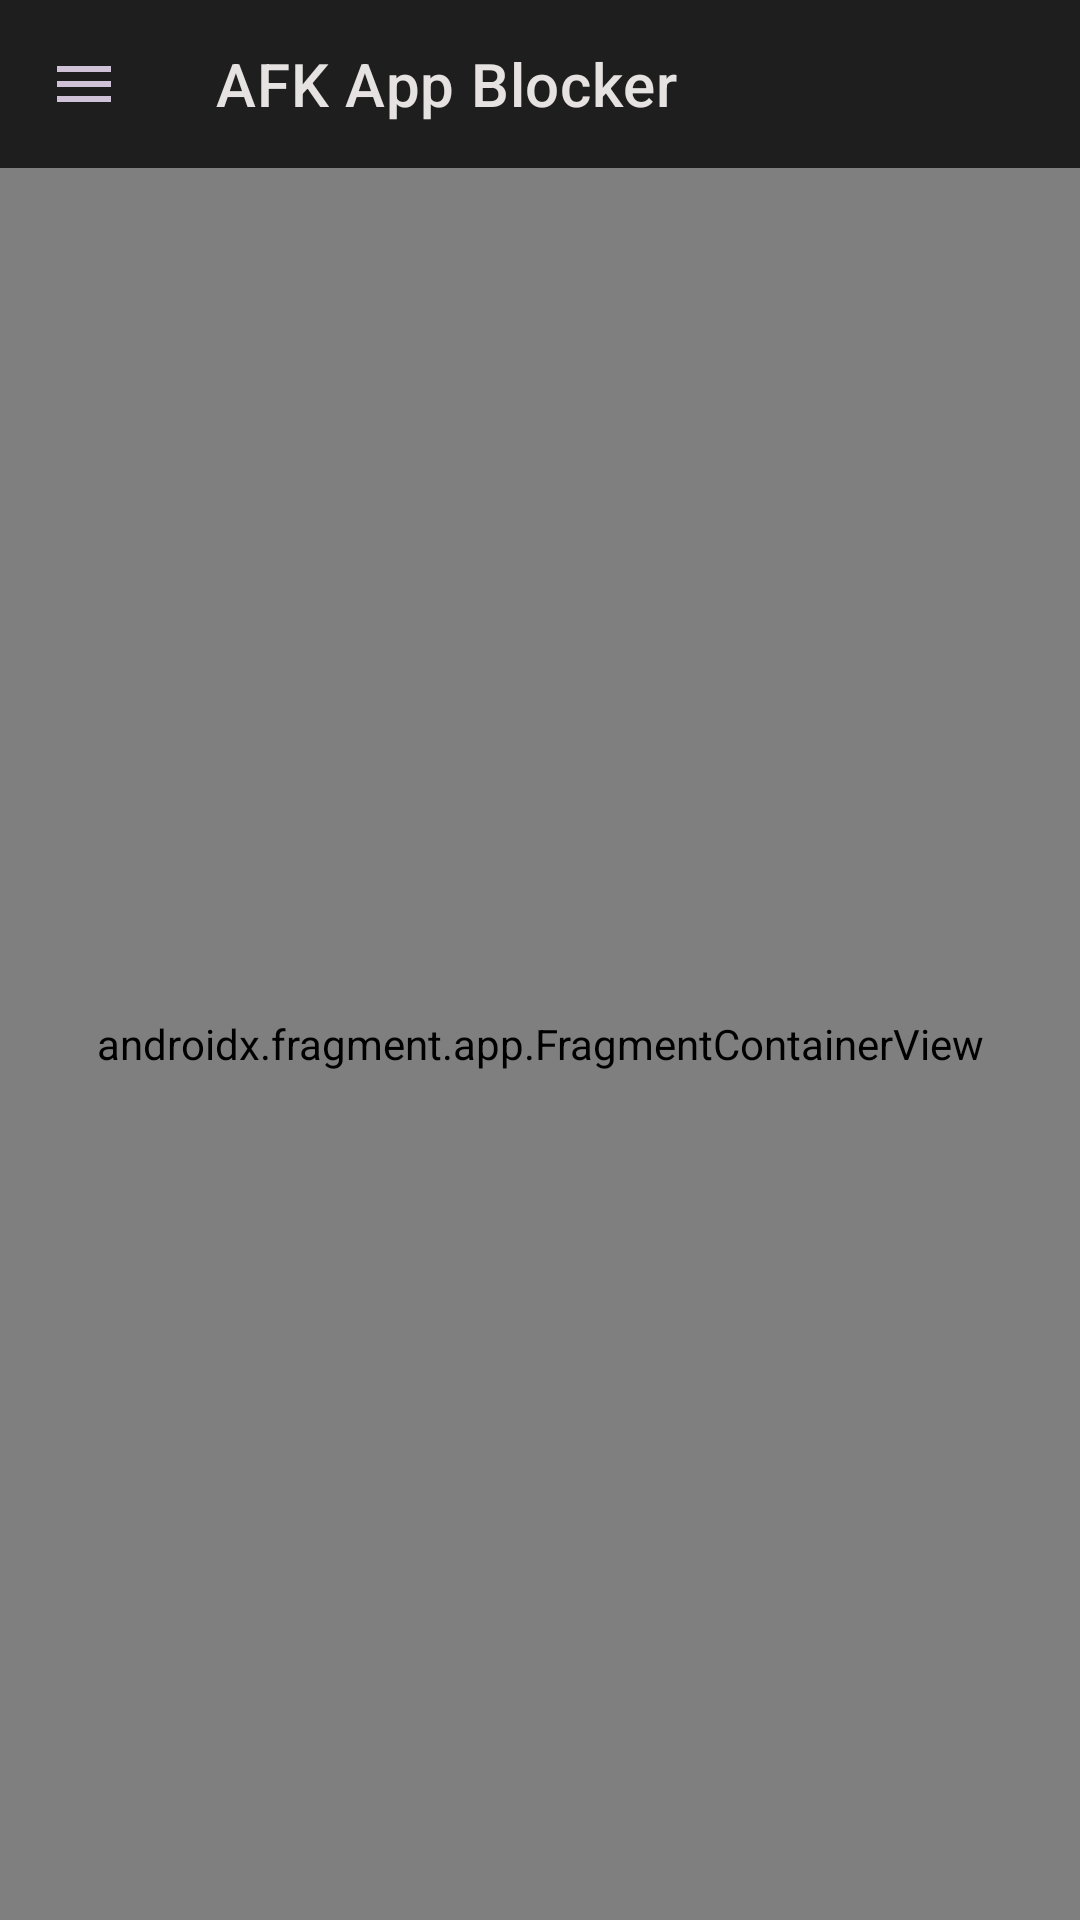

Produce the Android XML layout that renders to this screen, including the resource entries it uses.
<!-- AndroidManifest.xml: application theme Theme.AppBlocker -->
<!-- res/layout/activity_main.xml -->
<?xml version="1.0" encoding="utf-8"?>
<androidx.drawerlayout.widget.DrawerLayout xmlns:android="http://schemas.android.com/apk/res/android"
    xmlns:app="http://schemas.android.com/apk/res-auto"
    android:id="@+id/drawer_layout"
    android:layout_width="match_parent"
    android:layout_height="match_parent"
    android:background="#121212">

    
    <LinearLayout
        android:layout_width="match_parent"
        android:layout_height="match_parent"
        android:orientation="vertical">

        <com.google.android.material.appbar.MaterialToolbar
            android:id="@+id/toolbar"
            android:layout_width="match_parent"
            android:layout_height="?attr/actionBarSize"
            android:background="#1E1E1E"
            app:title="AFK App Blocker"
            app:titleTextColor="#E5E2E1"
            app:navigationIcon="@drawable/ic_menu_24dp" />

        <androidx.fragment.app.FragmentContainerView
            android:id="@+id/nav_host_fragment"
            android:name="androidx.navigation.fragment.NavHostFragment"
            android:layout_width="match_parent"
            android:layout_height="match_parent"
            app:navGraph="@navigation/nav_graph"
            app:defaultNavHost="true" />

    </LinearLayout>

    
    <com.google.android.material.navigation.NavigationView
        android:id="@+id/nav_view"
        android:layout_width="wrap_content"
        android:layout_height="match_parent"
        android:layout_gravity="start"
        android:background="#1E1E1E"
        app:itemIconTint="#CFC2D6"
        app:itemTextColor="#CFC2D6"
        app:menu="@menu/nav_menu" />

</androidx.drawerlayout.widget.DrawerLayout>
<!-- resources referenced by this layout -->
<resources>
  <!-- drawable ic_menu_24dp (drawable) -->
  <vector xmlns:android="http://schemas.android.com/apk/res/android"
      android:width="24dp"
      android:height="24dp"
      android:viewportWidth="24"
      android:viewportHeight="24"
      android:tint="#CFC2D6">
      <path android:fillColor="@android:color/white" android:pathData="M3,18h18v-2H3v2zM3,13h18v-2H3v2zM3,6v2h18V6H3z"/>
  </vector>
  <style name="Theme.AppBlocker" parent="Theme.MaterialComponents.DayNight.NoActionBar">
          <item name="colorPrimary">#DDD7FF</item>
          <item name="colorPrimaryVariant">#7C3AED</item>
          <item name="colorSecondary">#5DE6FF</item>
          <item name="colorOnPrimary">#FFFFFF</item>
          <item name="android:statusBarColor">#131313</item>
          <item name="android:navigationBarColor">#131313</item>
          <item name="android:colorBackground">#121212</item>
          <item name="drawerArrowStyle">@style/DrawerArrowStyle</item>
      </style>
  <style name="DrawerArrowStyle" parent="@style/Widget.AppCompat.DrawerArrowToggle">
          <item name="color">#CFC2D6</item>
      </style>
</resources>
